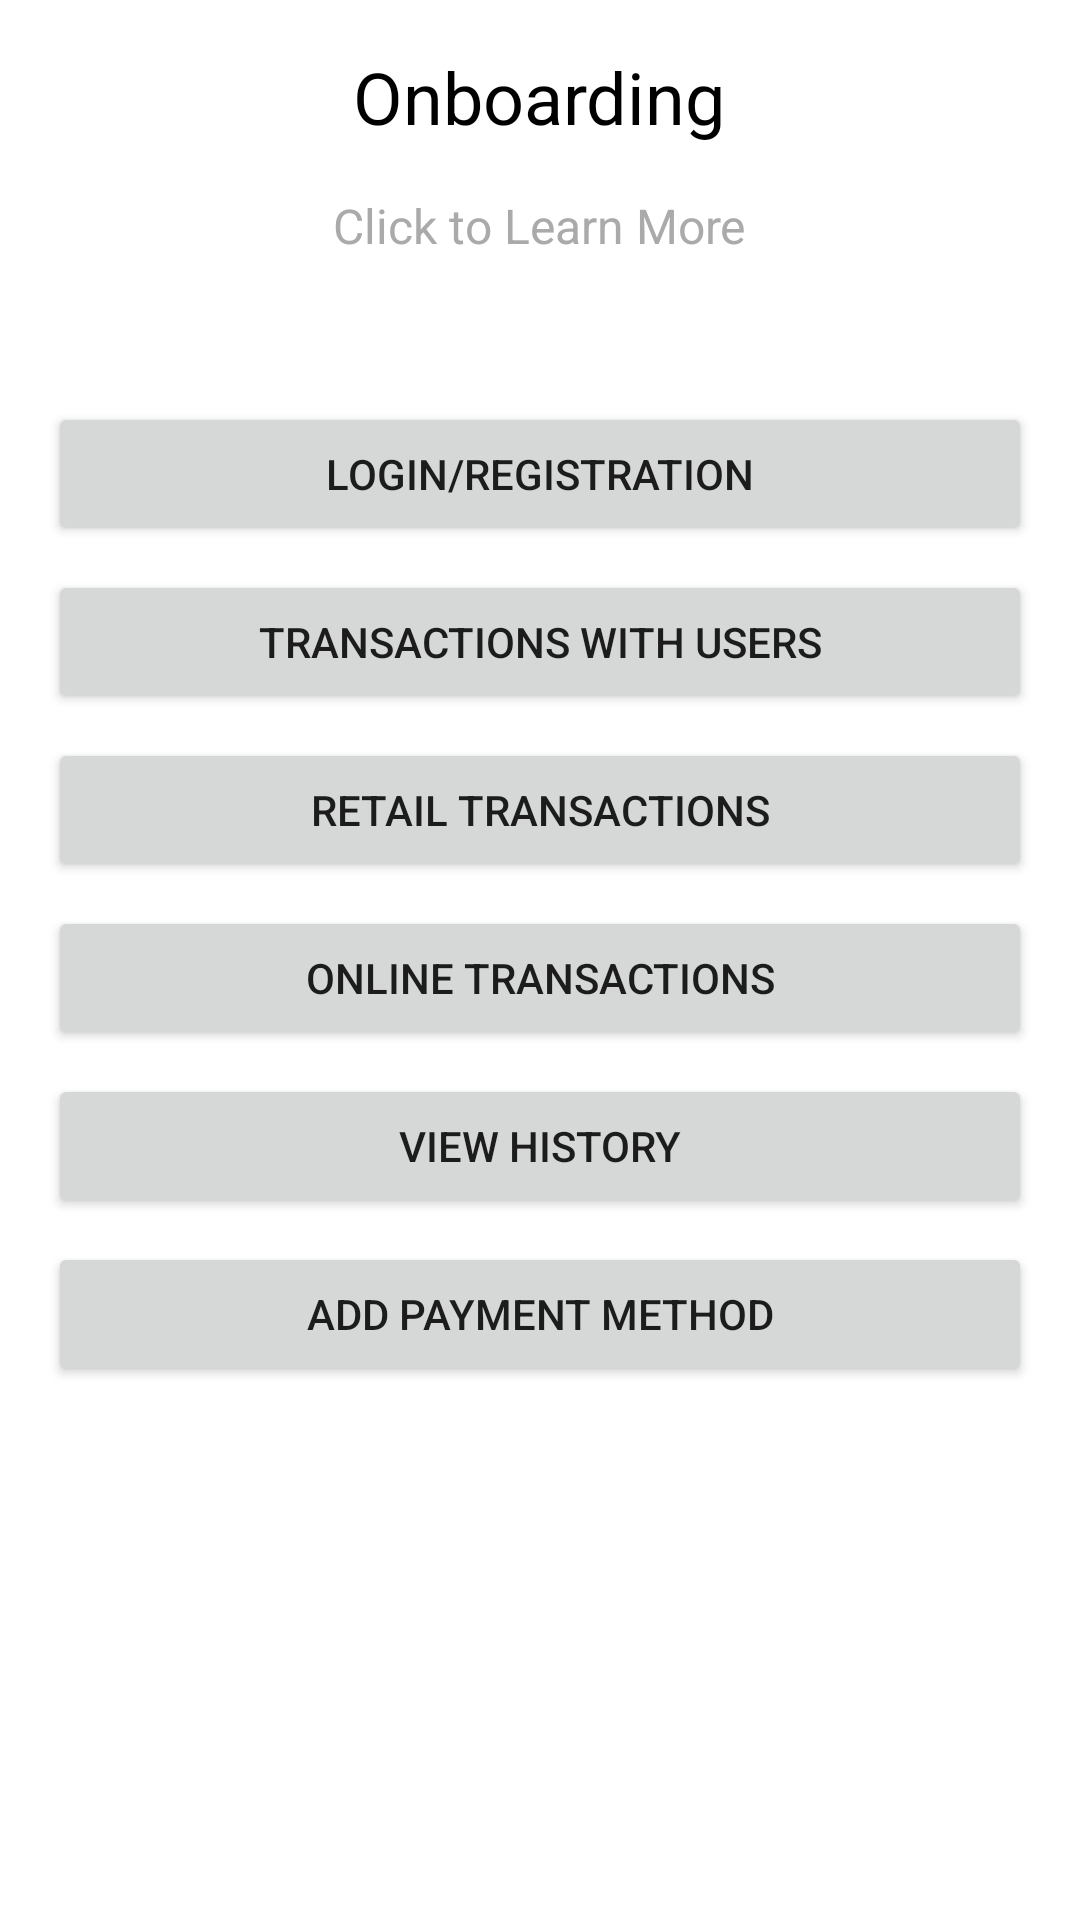

Produce the Android XML layout that renders to this screen, including the resource entries it uses.
<!-- AndroidManifest.xml: application theme Theme.MobilePaymentApplication -->
<!-- res/layout/activity_onboarding.xml -->
<?xml version="1.0" encoding="utf-8"?>
<androidx.constraintlayout.widget.ConstraintLayout xmlns:android="http://schemas.android.com/apk/res/android"
    android:layout_width="match_parent"
    android:layout_height="match_parent">

    <RelativeLayout
        xmlns:android="http://schemas.android.com/apk/res/android"
        android:layout_width="match_parent"
        android:layout_height="match_parent"
        android:padding="16dp"
        android:background="@android:color/white">

        <TextView
            android:id="@+id/textViewTitle"
            android:layout_width="wrap_content"
            android:layout_height="wrap_content"
            android:text="Onboarding"
            android:textSize="24sp"
            android:textColor="@android:color/black"
            android:layout_centerHorizontal="true"
            android:layout_marginBottom="16dp" />

        <TextView
            android:id="@+id/textViewSubheading"
            android:layout_width="wrap_content"
            android:layout_height="wrap_content"
            android:text="Click to Learn More"
            android:textSize="16sp"
            android:textColor="@android:color/darker_gray"
            android:layout_below="@id/textViewTitle"
            android:layout_centerHorizontal="true"
            android:layout_marginBottom="32dp" />

        <Button
            android:id="@+id/buttonLoginRegistration"
            android:layout_width="match_parent"
            android:layout_height="wrap_content"
            android:text="Login/Registration"
            android:layout_below="@id/textViewSubheading"
            android:layout_marginTop="16dp" />

        <Button
            android:id="@+id/buttonTransactionsUsers"
            android:layout_width="match_parent"
            android:layout_height="wrap_content"
            android:text="Transactions with Users"
            android:layout_below="@id/buttonLoginRegistration"
            android:layout_marginTop="8dp" />

        <Button
            android:id="@+id/buttonRetailTransactions"
            android:layout_width="match_parent"
            android:layout_height="wrap_content"
            android:text="Retail Transactions"
            android:layout_below="@id/buttonTransactionsUsers"
            android:layout_marginTop="8dp" />

        <Button
            android:id="@+id/buttonOnlineTransactions"
            android:layout_width="match_parent"
            android:layout_height="wrap_content"
            android:text="Online Transactions"
            android:layout_below="@id/buttonRetailTransactions"
            android:layout_marginTop="8dp" />

        <Button
            android:id="@+id/buttonViewHistory"
            android:layout_width="match_parent"
            android:layout_height="wrap_content"
            android:text="View History"
            android:layout_below="@id/buttonOnlineTransactions"
            android:layout_marginTop="8dp" />

        <Button
            android:id="@+id/buttonAddPaymentMethod"
            android:layout_width="match_parent"
            android:layout_height="wrap_content"
            android:text="Add Payment Method"
            android:layout_below="@id/buttonViewHistory"
            android:layout_marginTop="8dp" />
    </RelativeLayout>
</androidx.constraintlayout.widget.ConstraintLayout>
<!-- resources referenced by this layout -->
<resources>
  <style name="Theme.MobilePaymentApplication" parent="Theme.MaterialComponents.DayNight.DarkActionBar">
          
          <item name="colorPrimary">@color/purple_500</item>
          <item name="colorPrimaryVariant">@color/purple_700</item>
          <item name="colorOnPrimary">@color/white</item>
          
          <item name="colorSecondary">@color/teal_200</item>
          <item name="colorSecondaryVariant">@color/teal_700</item>
          <item name="colorOnSecondary">@color/black</item>
          
          <item name="android:statusBarColor">?attr/colorPrimaryVariant</item>
          
      </style>
  <!-- not gathered from this repository: default colours our renderer supplied (Android Studio template values) -->
  <color name="purple_500">#FF6200EE</color>
  <color name="purple_700">#FF3700B3</color>
  <color name="teal_200">#FF03DAC5</color>
  <color name="teal_700">#FF018786</color>
  <color name="black">#FF000000</color>
  <color name="white">#FFFFFFFF</color>
</resources>
